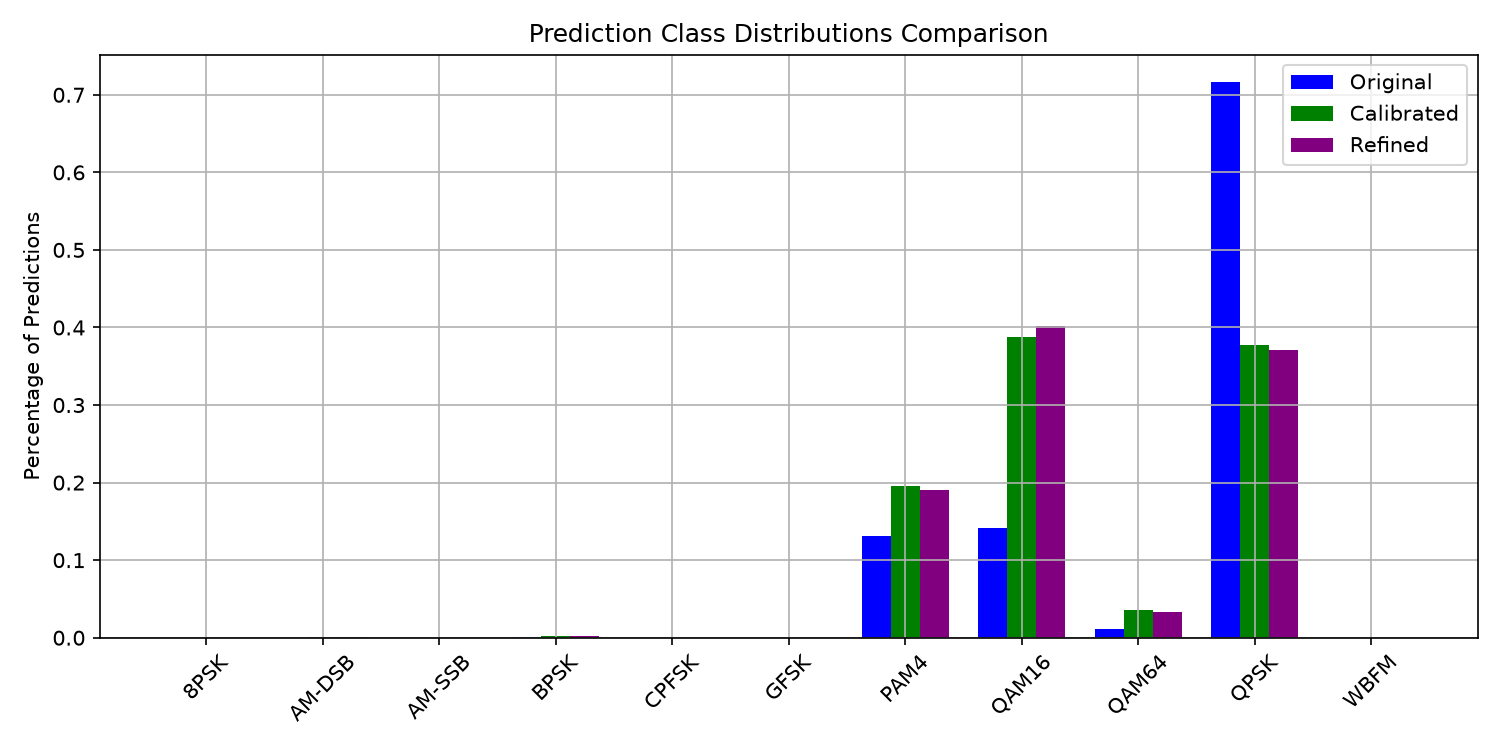

Values plotted in this chart, from the file beside it:
class_name, original_percentage, calibrated_percentage, refined_percentage
QAM16, 0.1421, 0.3879, 0.4014
QPSK, 0.7162, 0.3771, 0.3709
PAM4, 0.1307, 0.1962, 0.1907
QAM64, 0.01061, 0.03589, 0.03344
BPSK, 0.0005, 0.001778, 0.002278
AM-DSB, 0.0, 0.0006667, 0.0007222
8PSK, 0.0, 0.0002778, 0.0002778
WBFM, 0.0, 0.0001111, 0.0001111
GFSK, 0.0, 5.555555555555556e-05, 5.555555555555556e-05
AM-SSB, 0.0, 0.0, 0.0
CPFSK, 0.0, 5.555555555555556e-05, 0.0
